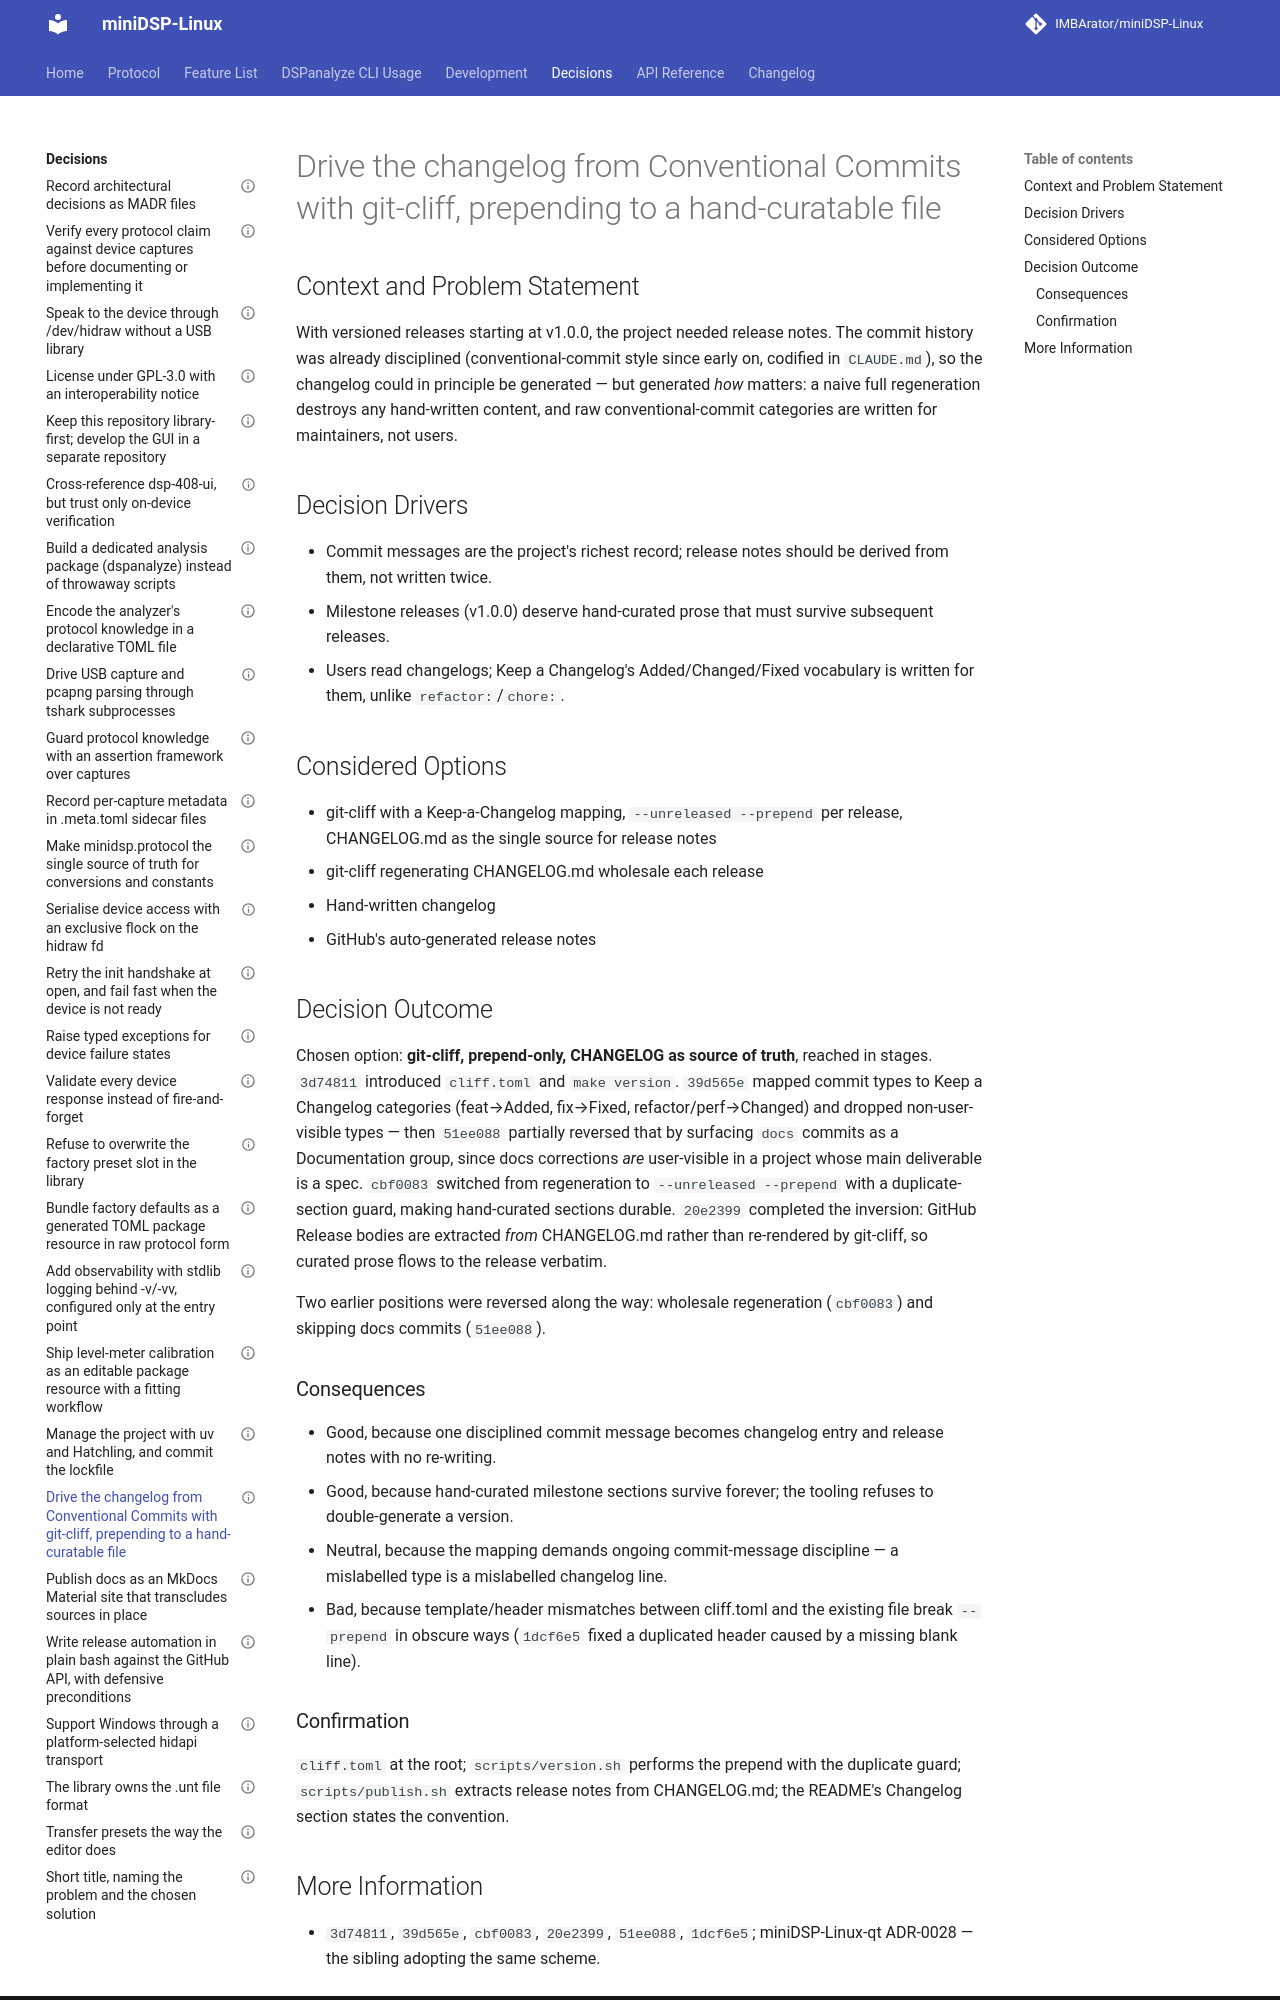

repository: IMBArator/miniDSP-Linux · page: decisions/0021-drive-the-changelog-from-conventional-commits-with-git-cliff/index.html · generator: mkdocs

---
status: accepted
date: 2026-05-15
decision-makers: Maximilian Zettler
---

# Drive the changelog from Conventional Commits with git-cliff, prepending to a hand-curatable file

## Context and Problem Statement

With versioned releases starting at v1.0.0, the project needed release notes.
The commit history was already disciplined (conventional-commit style since
early on, codified in `CLAUDE.md`), so the changelog could in principle be
generated — but generated *how* matters: a naive full regeneration destroys
any hand-written content, and raw conventional-commit categories are written
for maintainers, not users.

## Decision Drivers

* Commit messages are the project's richest record; release notes should be
  derived from them, not written twice.
* Milestone releases (v1.0.0) deserve hand-curated prose that must survive
  subsequent releases.
* Users read changelogs; Keep a Changelog's Added/Changed/Fixed vocabulary is
  written for them, unlike `refactor:`/`chore:`.

## Considered Options

* git-cliff with a Keep-a-Changelog mapping, `--unreleased --prepend` per
  release, CHANGELOG.md as the single source for release notes
* git-cliff regenerating CHANGELOG.md wholesale each release
* Hand-written changelog
* GitHub's auto-generated release notes

## Decision Outcome

Chosen option: **git-cliff, prepend-only, CHANGELOG as source of truth**,
reached in stages. `3d74811` introduced `cliff.toml` and `make version`.
`39d565e` mapped commit types to Keep a Changelog categories (feat→Added,
fix→Fixed, refactor/perf→Changed) and dropped non-user-visible types —
then `51ee088` partially reversed that by surfacing `docs` commits as a
Documentation group, since docs corrections *are* user-visible in a project
whose main deliverable is a spec. `cbf0083` switched from regeneration to
`--unreleased --prepend` with a duplicate-section guard, making hand-curated
sections durable. `20e2399` completed the inversion: GitHub Release bodies
are extracted *from* CHANGELOG.md rather than re-rendered by git-cliff, so
curated prose flows to the release verbatim.

Two earlier positions were reversed along the way: wholesale regeneration
(`cbf0083`) and skipping docs commits (`51ee088`).

### Consequences

* Good, because one disciplined commit message becomes changelog entry and
  release notes with no re-writing.
* Good, because hand-curated milestone sections survive forever; the tooling
  refuses to double-generate a version.
* Neutral, because the mapping demands ongoing commit-message discipline —
  a mislabelled type is a mislabelled changelog line.
* Bad, because template/header mismatches between cliff.toml and the existing
  file break `--prepend` in obscure ways (`1dcf6e5` fixed a duplicated
  header caused by a missing blank line).

### Confirmation

`cliff.toml` at the root; `scripts/version.sh` performs the prepend with the
duplicate guard; `scripts/publish.sh` extracts release notes from
CHANGELOG.md; the README's Changelog section states the convention.
